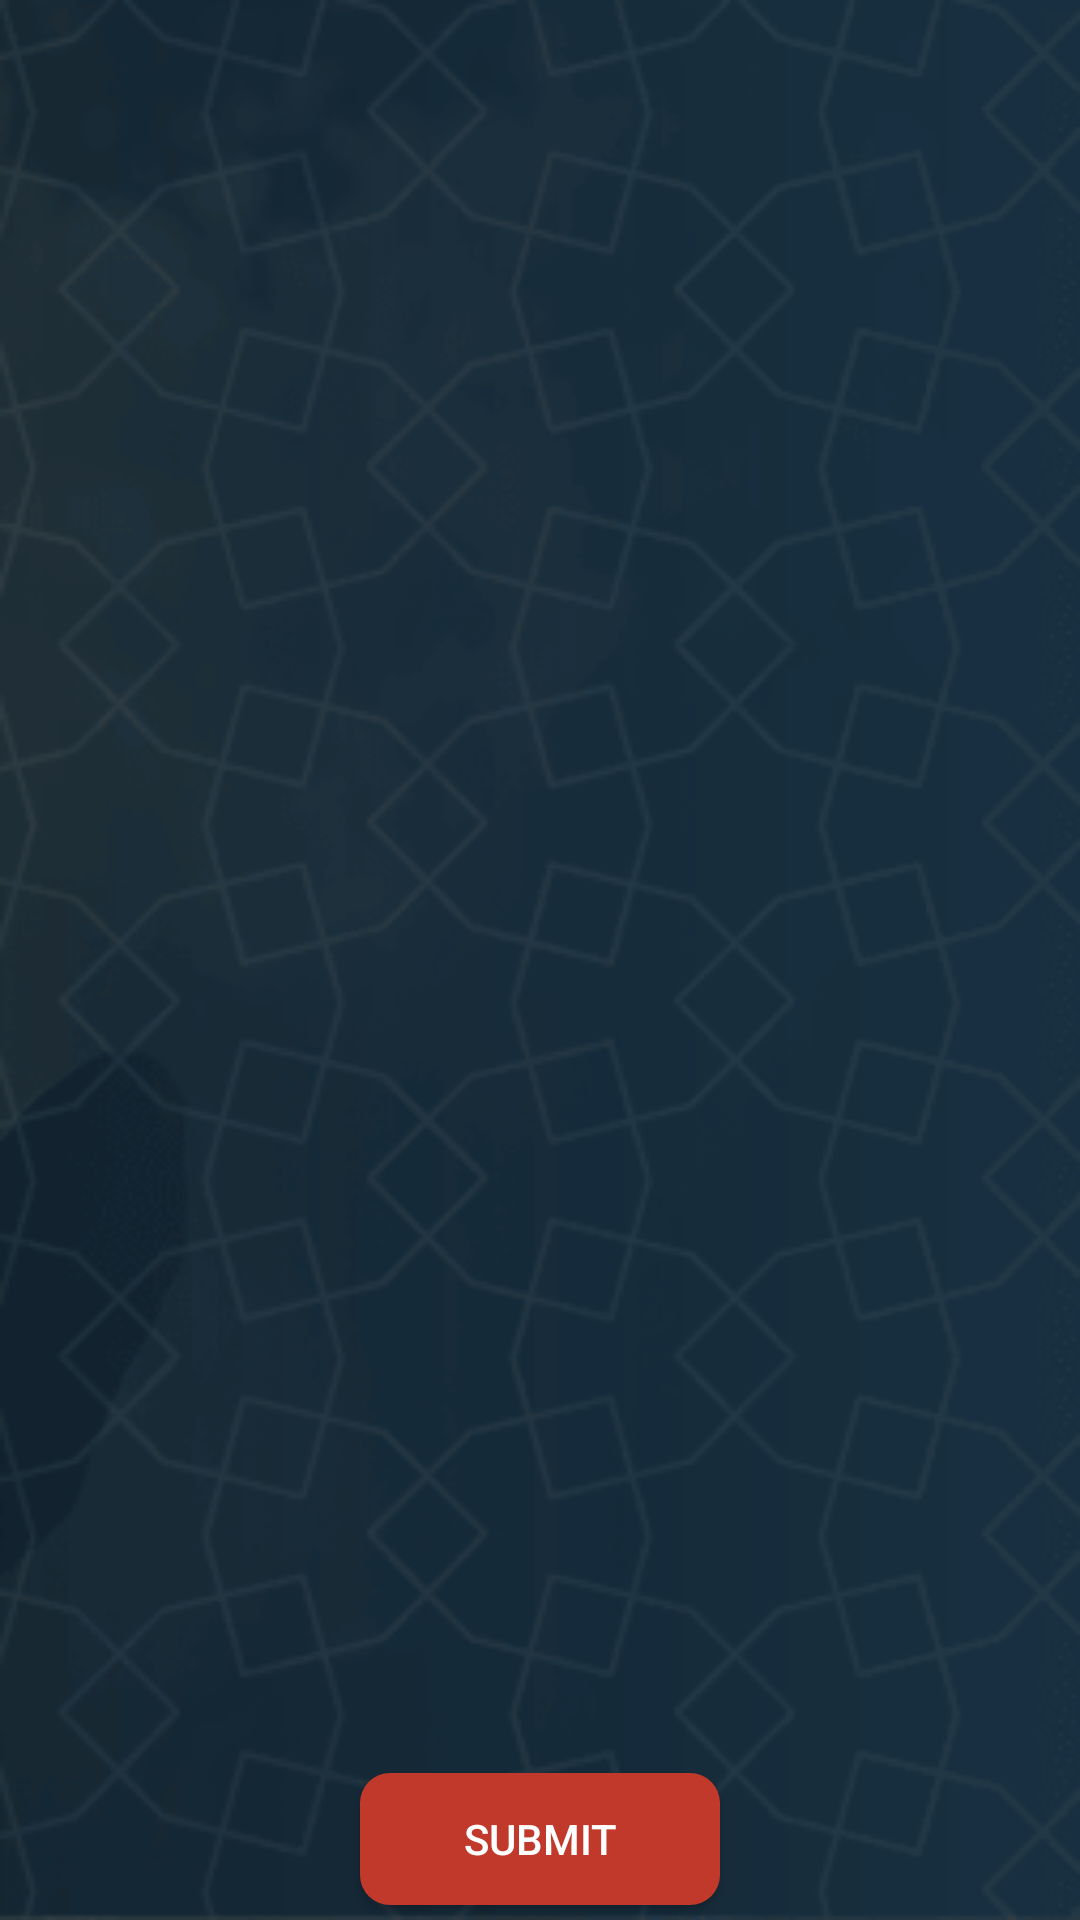

Android layout source for this screen:
<!-- AndroidManifest.xml: application theme Theme.AcademyAdmin -->
<!-- res/layout/question_list.xml -->
<?xml version="1.0" encoding="utf-8"?>
<LinearLayout xmlns:android="http://schemas.android.com/apk/res/android"
    android:layout_width="match_parent"
    android:layout_height="match_parent"
    android:background="@drawable/bg__"
    android:orientation="vertical">

    <ListView
        android:layout_width="match_parent"
        android:layout_height="match_parent"
        android:layout_weight="93"
        android:id="@+id/question_list"
        android:layout_margin="5dp"/>
    <Button
        android:layout_width="120dp"
        android:layout_height="wrap_content"
        android:layout_weight="7"
        android:layout_gravity="center_horizontal"
        android:text="@string/submit"
        android:textColor="@color/white"
        android:layout_marginBottom="5dp"
        android:background="@drawable/btnbgsolid"
        android:id="@+id/submit"/>

</LinearLayout>
<!-- resources referenced by this layout -->
<resources>
  <color name="white">#FFFFFF</color>
  <!-- drawable bg__: png bitmap (drawable, 40625 bytes) -->
  <!-- drawable btnbgsolid (drawable) -->
  <?xml version="1.0" encoding="utf-8"?>
  <shape
      android:shape="rectangle"
      xmlns:android="http://schemas.android.com/apk/res/android">
      <solid
          android:color="@color/colorPrimary"/>
      <corners
          android:radius="10dp"/>
  </shape>
  <string name="submit">submit</string>
  <style name="Theme.AcademyAdmin" parent="Theme.MaterialComponents.DayNight.DarkActionBar">
          
          <item name="colorPrimary">@color/colorPrimary</item>
          <item name="colorPrimaryVariant">@color/colorPrimaryDark</item>
          <item name="colorOnPrimary">@color/white</item>
          
          <item name="colorSecondary">@color/colorPrimary</item>
          <item name="colorSecondaryVariant">@color/colorPrimaryDark</item>
          <item name="colorOnSecondary">@color/white</item>
          
          <item name="android:statusBarColor" tools:targetApi="l">?attr/colorPrimaryVariant</item>
          
      </style>
  <color name="colorPrimary">#ffc0392b</color>
  <color name="colorPrimaryDark">#ffc0392b</color>
</resources>
